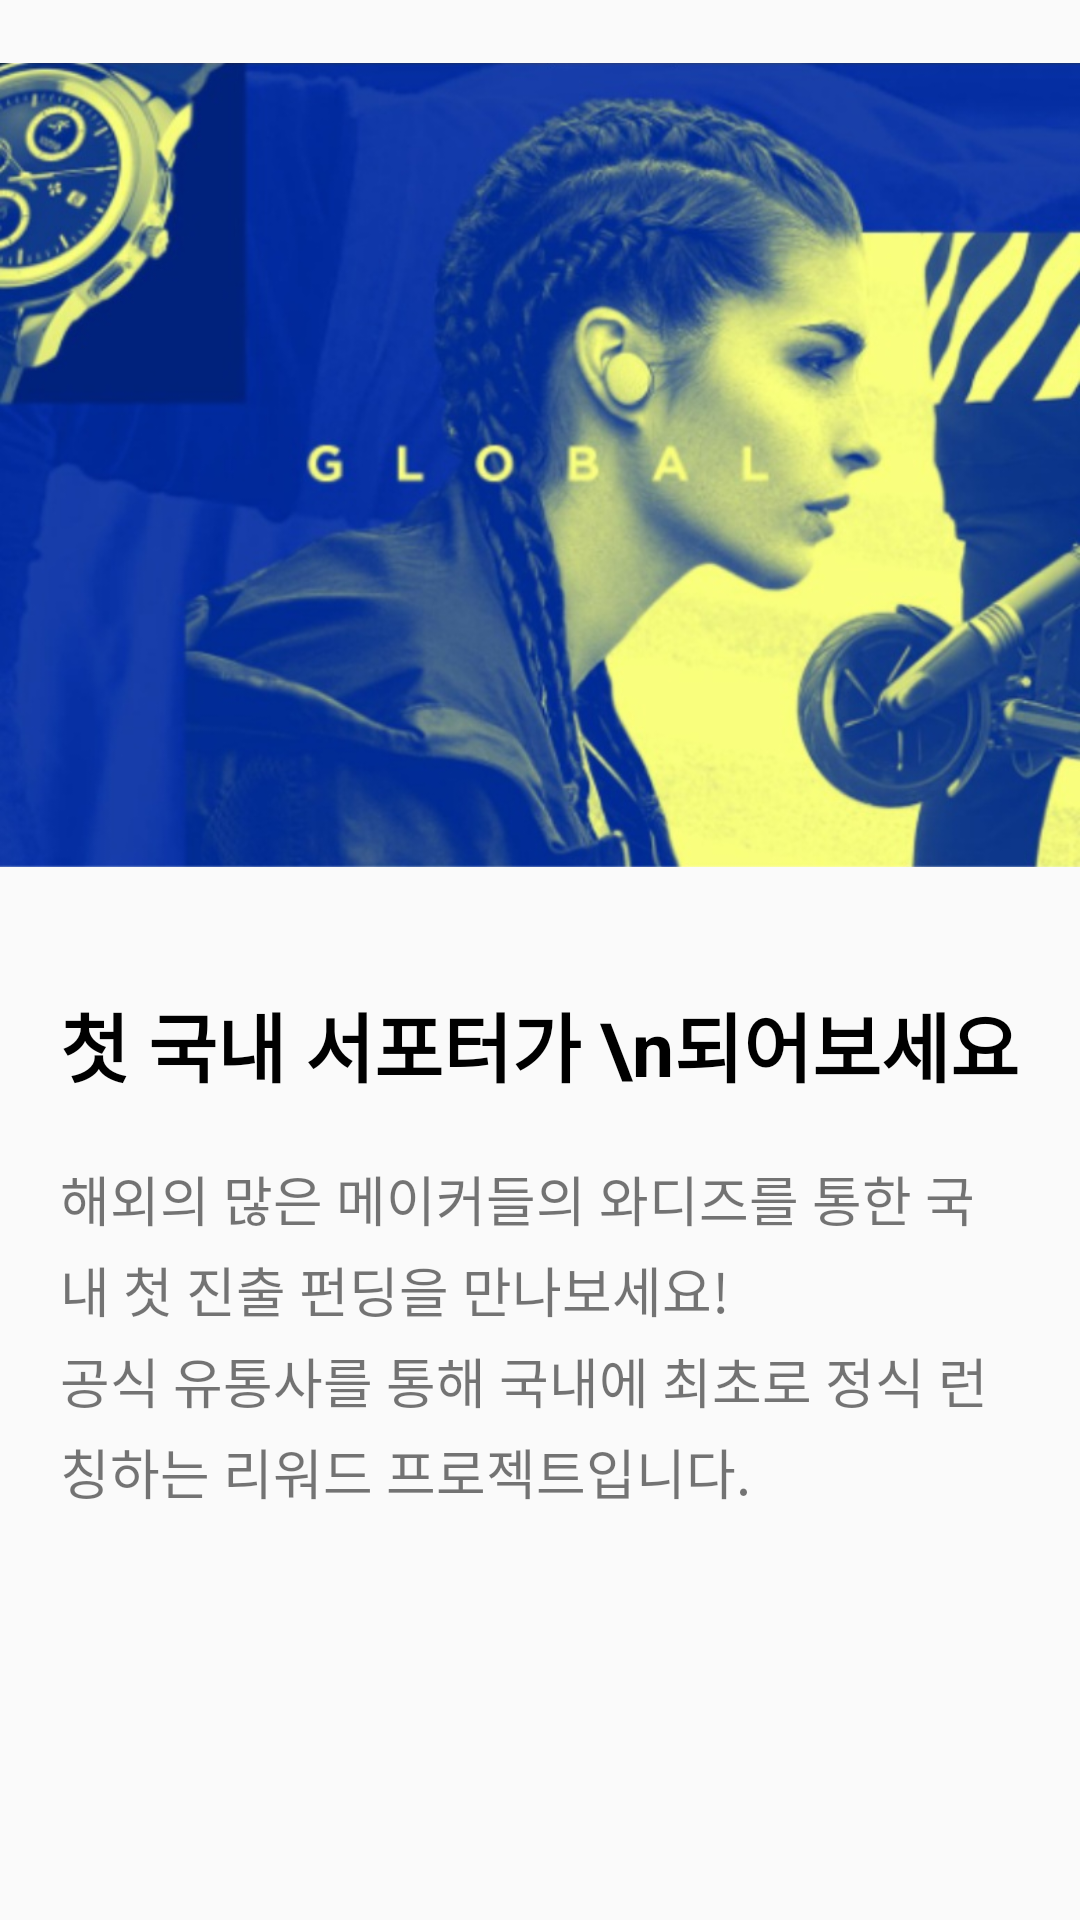

Here is an Android app screen rendered from its layout file. Give the layout XML and the strings, colors and styles it references.
<!-- AndroidManifest.xml: application theme AppTheme -->
<!-- res/layout/fragment_global.xml -->
<?xml version="1.0" encoding="utf-8"?>
<ScrollView xmlns:android="http://schemas.android.com/apk/res/android"
    xmlns:tools="http://schemas.android.com/tools"
    android:layout_width="match_parent"
    android:layout_height="match_parent">

    <LinearLayout
        android:layout_width="match_parent"
        android:layout_height="match_parent"
        android:orientation="vertical">


        <ImageView
            android:layout_width="match_parent"
            android:layout_height="310dp"
            android:src="@drawable/image_global_fragment" />

    <TextView
        android:layout_width="wrap_content"
        android:layout_height="wrap_content"
        android:layout_centerInParent="true"
        android:text="첫 국내 서포터가 \n되어보세요"
        android:textSize="25sp"
        android:textColor="#000000"
        android:layout_marginTop="20dp"
        android:layout_marginLeft="20dp"
        android:textStyle="bold"/>

        <TextView
            android:id="@+id/글로벌"
            android:layout_width="wrap_content"
            android:layout_height="wrap_content"
            android:layout_centerInParent="true"
            android:text="@string/fragment_global_explanation"
            android:textSize="18sp"
            android:layout_marginTop="20dp"
            android:layout_marginStart="20dp"
            android:layout_marginEnd="20dp"
            android:lineSpacingExtra="4dp"/>

    </LinearLayout>
</ScrollView>
<!-- resources referenced by this layout -->
<resources>
  <!-- drawable image_global_fragment: png bitmap (drawable-v24, 522472 bytes) -->
  <string name="fragment_global_explanation">해외의 많은 메이커들의 와디즈를 통한 국내 첫 진출 펀딩을 만나보세요!   \n공식 유통사를 통해 국내에 최초로 정식 런칭하는 리워드 프로젝트입니다.</string>
  <style name="AppTheme" parent="Theme.AppCompat.Light.NoActionBar">
          
          <item name="colorPrimary">@color/colorPrimary</item>
          <item name="colorPrimaryDark">@color/colorPrimaryDark</item>
          <item name="colorAccent">@color/colorAccent</item>
      </style>
  <color name="colorPrimary">#008577</color>
  <color name="colorPrimaryDark">#2d3e50</color>
  <color name="colorAccent">#00C4C4</color>
</resources>
